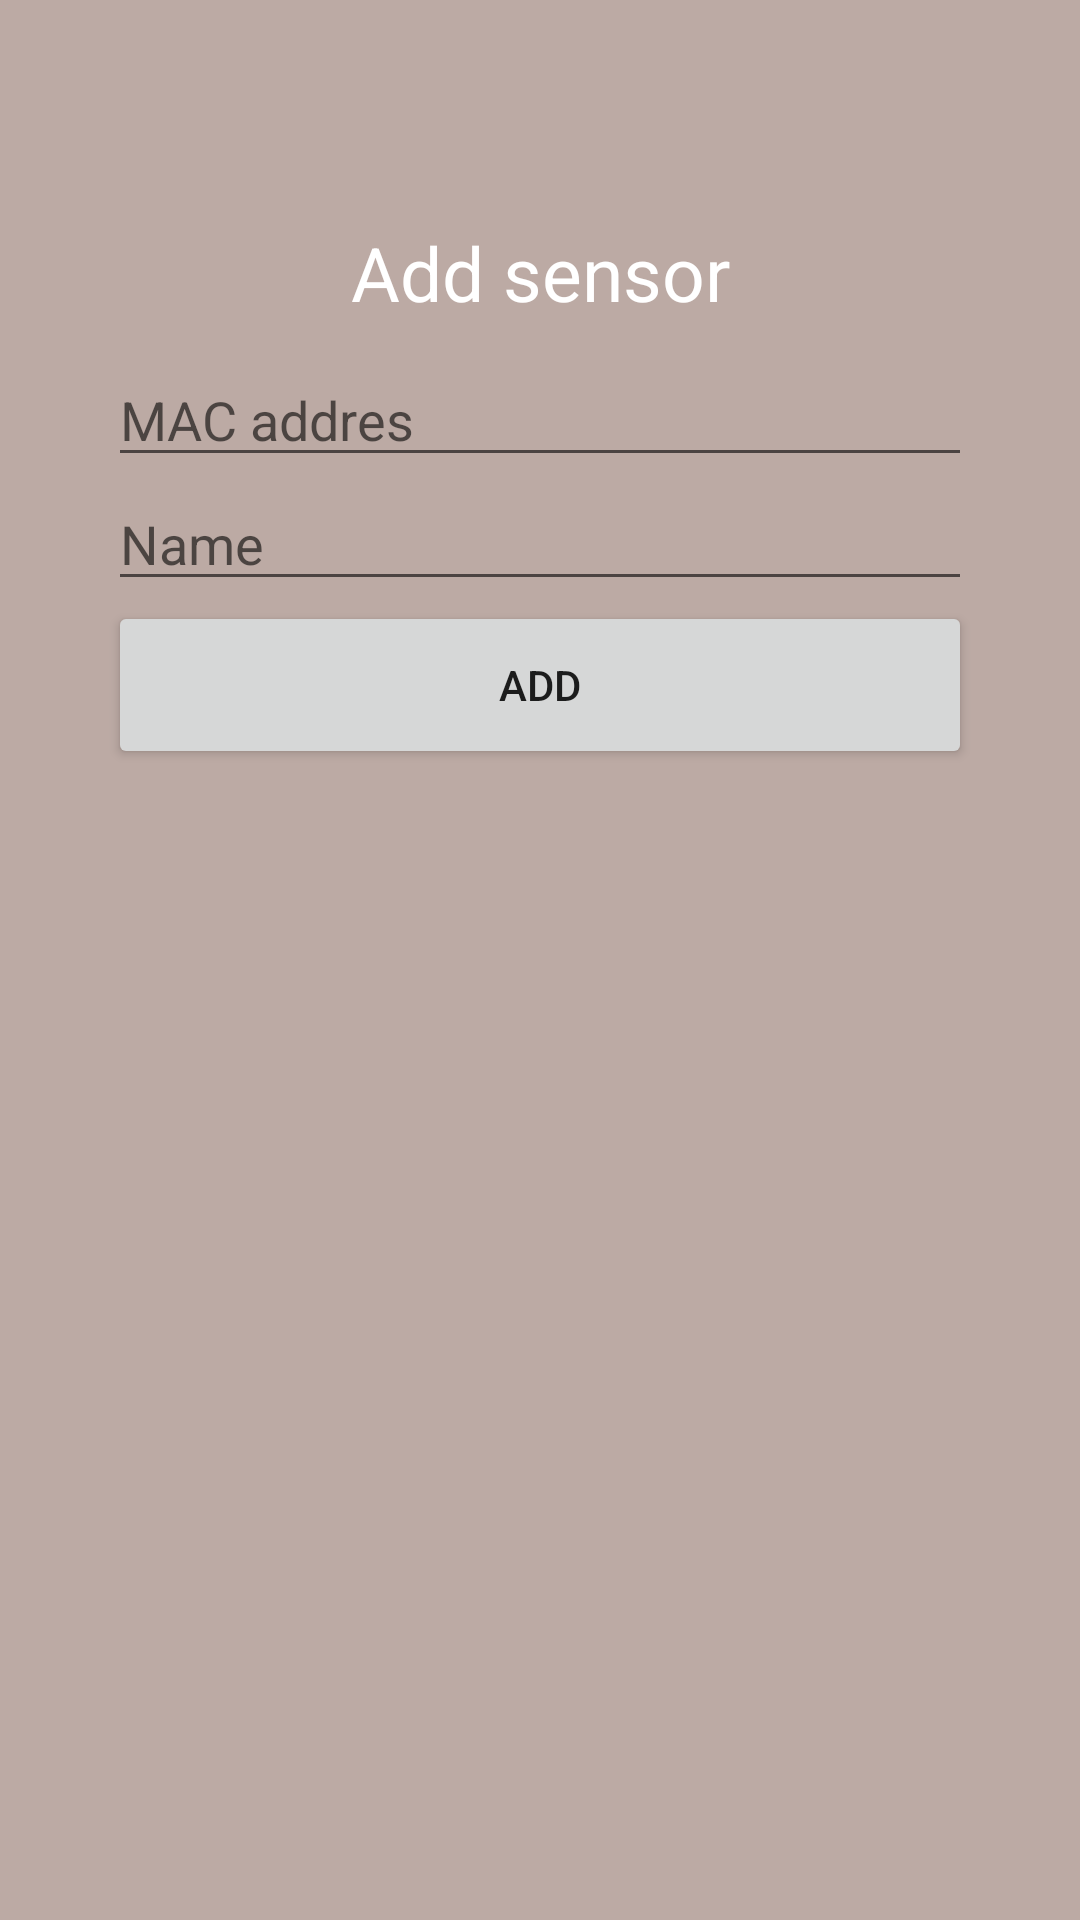

Write the Android layout XML for this screen, with the resource values it uses.
<!-- AndroidManifest.xml: application theme Theme.Competenceprojectapp -->
<!-- res/layout/activity_add_sensor.xml -->
<?xml version="1.0" encoding="utf-8"?>
<LinearLayout
    android:background="@color/brown_200"
    android:layout_width="match_parent"
    android:layout_height="match_parent"
    xmlns:android="http://schemas.android.com/apk/res/android"
    xmlns:tools="http://schemas.android.com/tools"
    android:weightSum="10"
    android:gravity="center"
    tools:context=".activities.AddSensorActivity"

    >

    <LinearLayout
        android:layout_width="0dp"
        android:layout_weight="8"
        android:layout_height="match_parent"
        android:orientation="vertical"
        android:gravity="center_vertical"
        android:weightSum="10"
        >


        <TableLayout
            android:layout_height="0dp"
            android:layout_width="match_parent"
            android:layout_weight="8"
            >



            <TextView
                android:id="@+id/sensorAddTitle"
                android:layout_width="match_parent"
                android:layout_height="wrap_content"
                android:layout_marginTop="10dp"
                android:layout_marginBottom="10dp"
                android:text="Add sensor"
                android:textAlignment="center"
                android:textColor="@color/white"
                android:textSize="25dp" />


            <EditText
                android:id="@+id/sensor_mac"
                android:layout_height="wrap_content"
                android:layout_width="match_parent"
                android:hint="MAC addres"
                android:inputType="text"/>

            <EditText
                android:id="@+id/sensor_name"
                android:layout_height="wrap_content"
                android:layout_width="match_parent"
                android:hint="Name"
                android:inputType="text"/>

            <Button
                android:id="@+id/addSensorButton"
                android:layout_width="56dp"
                android:layout_height="56dp"
                android:text="Add"
                >
            </Button>

        </TableLayout>

    </LinearLayout>

</LinearLayout>
<!-- resources referenced by this layout -->
<resources>
  <color name="brown_200">#BCAAA4</color>
  <color name="white">#FFFFFFFF</color>
  <style name="Theme.Competenceprojectapp" parent="Theme.MaterialComponents.DayNight.DarkActionBar">
          
          <item name="colorPrimary">@color/purple_500</item>
          <item name="colorPrimaryVariant">@color/purple_700</item>
          <item name="colorOnPrimary">@color/white</item>
          
          <item name="colorSecondary">@color/teal_200</item>
          <item name="colorSecondaryVariant">@color/teal_700</item>
          <item name="colorOnSecondary">@color/black</item>
          
          <item name="android:statusBarColor">?attr/colorPrimaryVariant</item>
          
      </style>
  <color name="purple_500">#FF6200EE</color>
  <color name="purple_700">#FF3700B3</color>
  <color name="teal_200">#FF03DAC5</color>
  <color name="teal_700">#FF018786</color>
  <color name="black">#FF000000</color>
</resources>
